8-way image classification set "Fine-grained-weed-recognition" from GitHub (IPCLab-NEAU/Fine-grained-weed-recognition); label vocabulary: abutilon, amaranthus, chenopodium, cirsium, cyperus, descurainia, maize, portulaca.

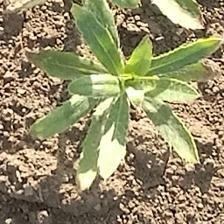
Label: cirsium

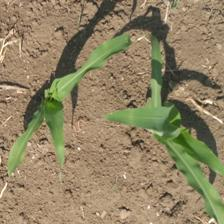
Label: maize

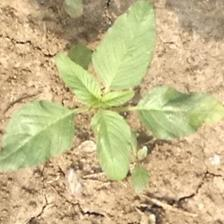
Label: amaranthus

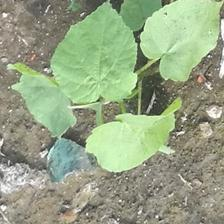
Label: abutilon

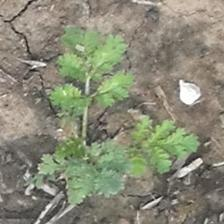
Label: descurainia

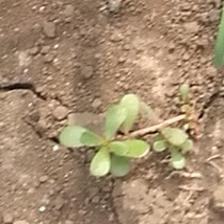
Label: portulaca
